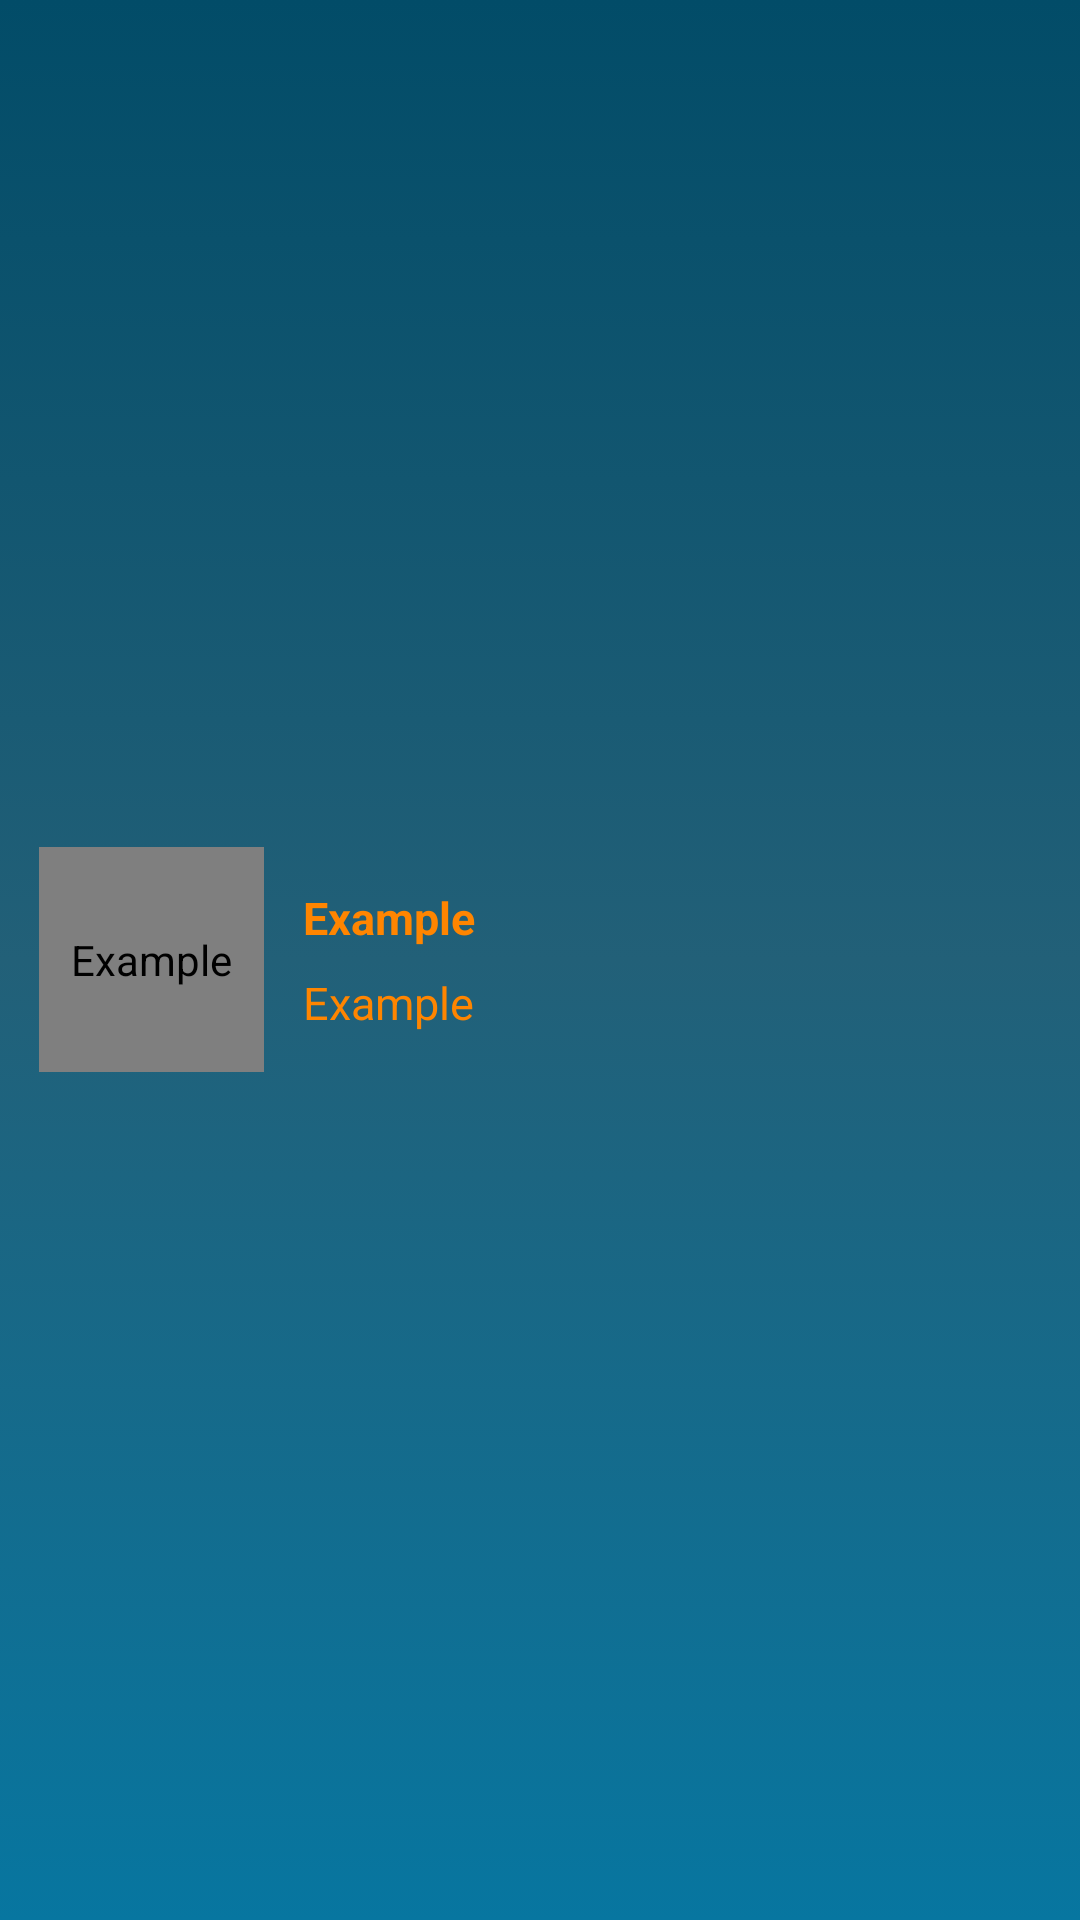

Android layout source for this screen:
<!-- AndroidManifest.xml: application theme android:Theme.NoTitleBar -->
<!-- res/layout/list_row_track.xml -->
<?xml version="1.0" encoding="utf-8"?>
<RelativeLayout xmlns:android="http://schemas.android.com/apk/res/android"
    android:layout_width="match_parent"
    android:layout_height="wrap_content"
    android:background="@drawable/bg_list_row_rdio"
    android:padding="13dp" >

    <com.loopj.android.image.SmartImageView
        android:id="@+id/row_album_art"
        android:layout_width="75dp"
        android:layout_height="75dp"
        android:layout_centerVertical="true"
        android:adjustViewBounds="true"
        android:contentDescription="@string/example"
        android:scaleType="fitXY"
        android:src="@drawable/blank_album_art" />

    <LinearLayout
        android:layout_width="match_parent"
        android:layout_height="wrap_content"
        android:layout_centerVertical="true"
        android:layout_marginLeft="13dp"
        android:layout_toRightOf="@+id/row_album_art"
        android:orientation="vertical" >

        <TextView
            android:id="@+id/row_album_artist"
            android:layout_width="match_parent"
            android:layout_height="wrap_content"
            android:layout_marginBottom="8dp"
            android:text="@string/example"
            android:textColor="@color/decisong_light_again"
            android:textSize="15sp"
            android:textStyle="bold" />

        <TextView
            android:id="@+id/row_album_name"
            android:layout_width="match_parent"
            android:layout_height="wrap_content"
            android:text="@string/example"
            android:textColor="@color/decisong_light_again"
            android:textSize="15sp" />
    </LinearLayout>

</RelativeLayout>
<!-- resources referenced by this layout -->
<resources>
  <color name="decisong_light_again">#ff8500</color>
  <!-- drawable bg_list_row_rdio (drawable) -->
  <?xml version="1.0" encoding="utf-8"?>
  <selector xmlns:android="http://schemas.android.com/apk/res/android">
  
      
      <item android:state_focused="true"><shape android:shape="rectangle">
              <gradient android:angle="270" android:centerColor="#226078" android:endColor="#024c68" android:startColor="#0776a0" />
          </shape></item>
      
      <item android:state_pressed="true"><shape android:shape="rectangle">
              <gradient android:angle="270" android:centerColor="#226078" android:endColor="#024c68" android:startColor="#0776a0" />
          </shape></item>
      
      <item android:state_selected="true"><shape android:shape="rectangle">
              <gradient android:angle="270" android:centerColor="#226078" android:endColor="#024c68" android:startColor="#0776a0" />
          </shape></item>
      
      <item><shape android:shape="rectangle">
              <gradient android:angle="270" android:centerColor="#226078" android:endColor="#0776a0" android:startColor="#024c68" />
          </shape></item>
  
  </selector>
  <string name="example">Example</string>
</resources>
